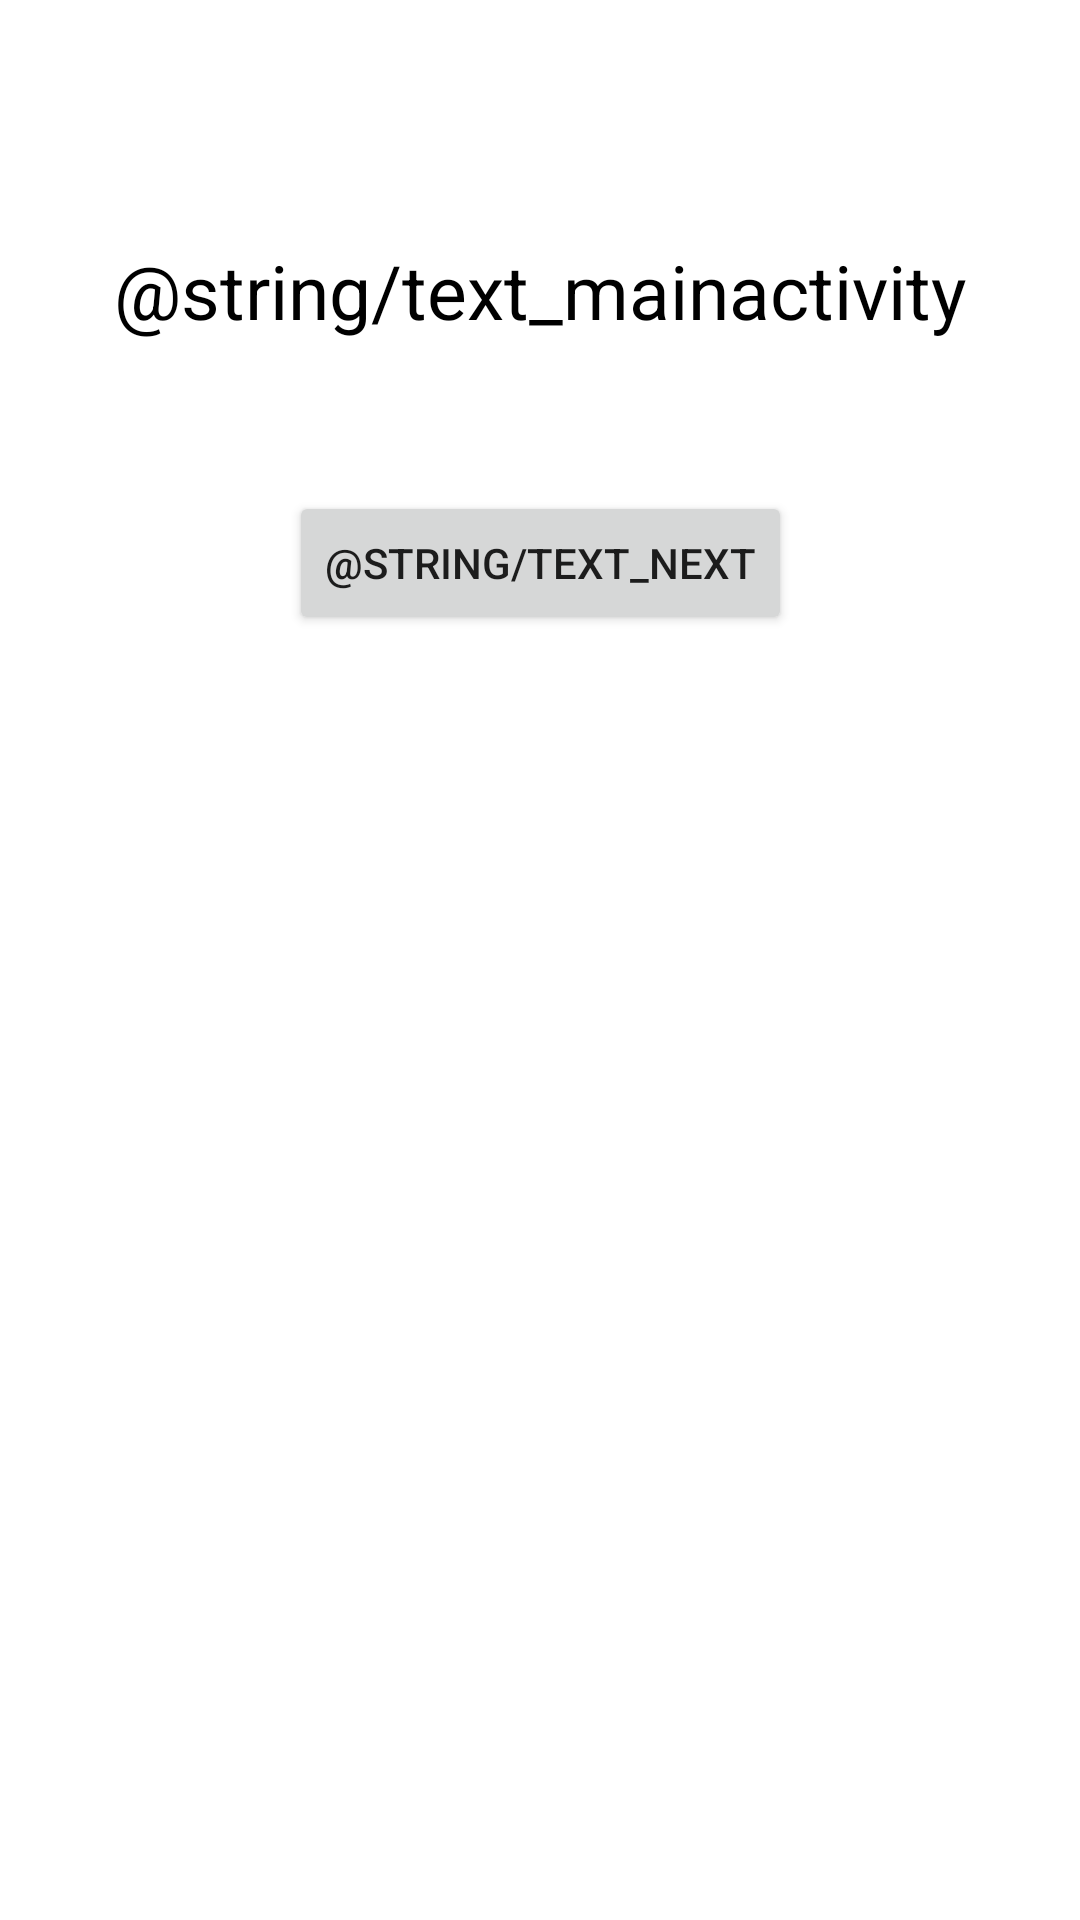

Write the Android layout XML for this screen, with the resource values it uses.
<!-- AndroidManifest.xml: application theme Theme.EspressoUiTest -->
<!-- res/layout/activity_main.xml -->
<?xml version="1.0" encoding="utf-8"?>
<androidx.constraintlayout.widget.ConstraintLayout xmlns:android="http://schemas.android.com/apk/res/android"
    xmlns:app="http://schemas.android.com/apk/res-auto"
    xmlns:tools="http://schemas.android.com/tools"
    android:id="@+id/mainActivity"
    android:layout_width="match_parent"
    android:layout_height="match_parent"
    tools:context=".MainActivity">

    <TextView
        android:id="@+id/mainActivityTitleTextView"
        android:layout_width="wrap_content"
        android:layout_height="wrap_content"
        android:layout_marginTop="80dp"
        android:text="@string/text_mainactivity"
        android:textColor="#000"
        android:textSize="25sp"
        app:layout_constraintLeft_toLeftOf="parent"
        app:layout_constraintRight_toRightOf="parent"
        app:layout_constraintTop_toTopOf="parent" />

    <Button
        android:id="@+id/mainActivityNextButton"
        android:layout_width="wrap_content"
        android:layout_height="wrap_content"
        android:layout_marginTop="50dp"
        android:text="@string/text_next"
        app:layout_constraintLeft_toLeftOf="parent"
        app:layout_constraintRight_toRightOf="parent"
        app:layout_constraintTop_toBottomOf="@+id/mainActivityTitleTextView" />

</androidx.constraintlayout.widget.ConstraintLayout>
<!-- resources referenced by this layout -->
<resources>
  <style name="Theme.EspressoUiTest" parent="Theme.MaterialComponents.DayNight.DarkActionBar">
          
          <item name="colorPrimary">@color/purple_500</item>
          <item name="colorPrimaryVariant">@color/purple_700</item>
          <item name="colorOnPrimary">@color/white</item>
          
          <item name="colorSecondary">@color/teal_200</item>
          <item name="colorSecondaryVariant">@color/teal_700</item>
          <item name="colorOnSecondary">@color/black</item>
          
          <item name="android:statusBarColor" tools:targetApi="l">?attr/colorPrimaryVariant</item>
          
      </style>
  <!-- not gathered from this repository: default colours our renderer supplied (Android Studio template values) -->
  <color name="purple_500">#FF6200EE</color>
  <color name="purple_700">#FF3700B3</color>
  <color name="teal_200">#FF03DAC5</color>
  <color name="teal_700">#FF018786</color>
  <color name="black">#FF000000</color>
  <color name="white">#FFFFFFFF</color>
</resources>
